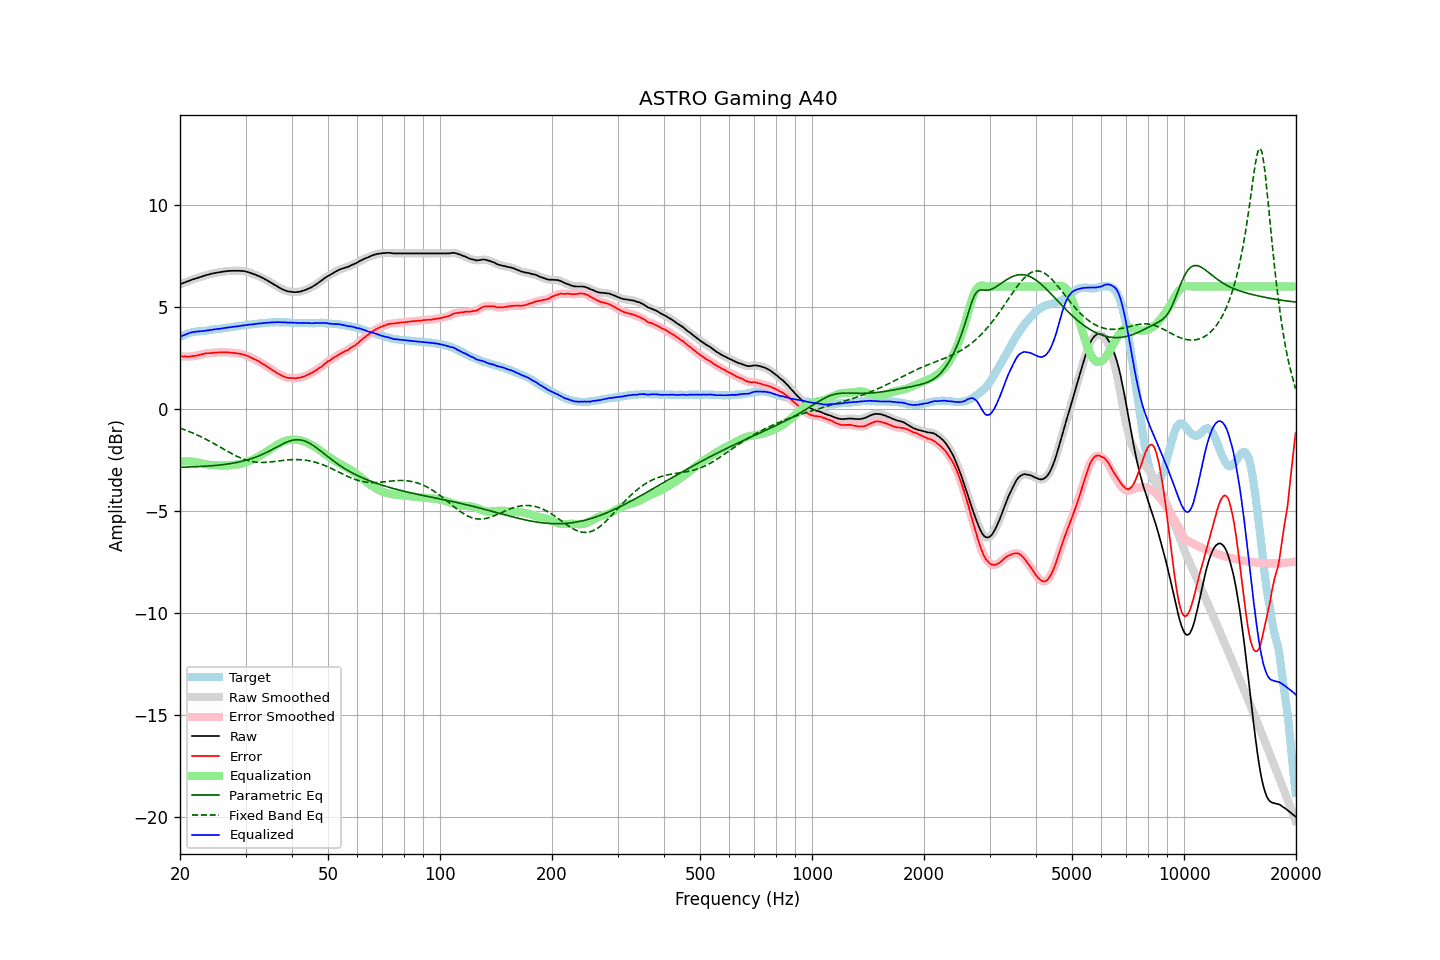

The file beside this chart, header and first rows:
frequency, raw, error, smoothed, error_smoothed, equalization, parametric_eq, fixed_band_eq, equalized_raw, equalized_smoothed, target
20.00, 6.12, 2.59, 6.12, 2.59, -2.59, -2.86, -0.94, 3.53, 3.53, 3.53
20.20, 6.15, 2.58, 6.15, 2.58, -2.58, -2.86, -0.97, 3.57, 3.57, 3.57
20.40, 6.18, 2.57, 6.18, 2.57, -2.57, -2.86, -1.00, 3.60, 3.60, 3.61
20.61, 6.21, 2.58, 6.21, 2.57, -2.57, -2.86, -1.03, 3.64, 3.64, 3.63
20.81, 6.24, 2.57, 6.24, 2.57, -2.57, -2.85, -1.06, 3.67, 3.67, 3.67
21.02, 6.27, 2.56, 6.27, 2.57, -2.57, -2.85, -1.09, 3.70, 3.70, 3.71
21.23, 6.30, 2.57, 6.30, 2.57, -2.57, -2.85, -1.12, 3.72, 3.73, 3.73
21.44, 6.33, 2.58, 6.33, 2.58, -2.58, -2.84, -1.15, 3.75, 3.75, 3.75
21.66, 6.36, 2.59, 6.35, 2.59, -2.59, -2.84, -1.18, 3.77, 3.77, 3.77
21.87, 6.38, 2.60, 6.38, 2.60, -2.60, -2.84, -1.22, 3.78, 3.78, 3.78
22.09, 6.41, 2.61, 6.40, 2.61, -2.61, -2.84, -1.25, 3.79, 3.79, 3.80
22.31, 6.43, 2.62, 6.43, 2.63, -2.63, -2.83, -1.29, 3.80, 3.80, 3.81
22.54, 6.46, 2.65, 6.45, 2.65, -2.65, -2.83, -1.32, 3.81, 3.80, 3.80
22.76, 6.48, 2.66, 6.48, 2.67, -2.67, -2.82, -1.36, 3.81, 3.81, 3.81
22.99, 6.51, 2.69, 6.50, 2.69, -2.68, -2.82, -1.40, 3.82, 3.82, 3.81
23.22, 6.53, 2.70, 6.53, 2.71, -2.70, -2.81, -1.44, 3.83, 3.83, 3.82
23.45, 6.56, 2.72, 6.55, 2.72, -2.71, -2.81, -1.48, 3.84, 3.84, 3.83
23.69, 6.58, 2.73, 6.58, 2.73, -2.73, -2.80, -1.52, 3.85, 3.85, 3.84
23.92, 6.60, 2.73, 6.60, 2.73, -2.74, -2.80, -1.56, 3.86, 3.86, 3.86
24.16, 6.62, 2.73, 6.62, 2.74, -2.74, -2.79, -1.61, 3.87, 3.87, 3.88
24.40, 6.64, 2.75, 6.64, 2.75, -2.75, -2.79, -1.65, 3.89, 3.88, 3.89
24.65, 6.66, 2.77, 6.65, 2.76, -2.76, -2.78, -1.69, 3.90, 3.90, 3.89
24.89, 6.67, 2.76, 6.67, 2.76, -2.76, -2.77, -1.74, 3.91, 3.91, 3.91
25.14, 6.69, 2.77, 6.68, 2.77, -2.77, -2.76, -1.78, 3.92, 3.92, 3.92
25.39, 6.70, 2.77, 6.70, 2.77, -2.77, -2.76, -1.83, 3.93, 3.93, 3.93
25.65, 6.71, 2.77, 6.71, 2.77, -2.77, -2.75, -1.87, 3.93, 3.94, 3.94
25.91, 6.73, 2.78, 6.72, 2.78, -2.78, -2.74, -1.92, 3.95, 3.95, 3.95
26.16, 6.74, 2.78, 6.74, 2.78, -2.78, -2.73, -1.96, 3.96, 3.96, 3.96
26.43, 6.75, 2.78, 6.75, 2.78, -2.78, -2.72, -2.01, 3.97, 3.97, 3.97
26.69, 6.76, 2.77, 6.76, 2.78, -2.77, -2.71, -2.05, 3.98, 3.98, 3.98
26.96, 6.77, 2.77, 6.76, 2.77, -2.77, -2.70, -2.10, 4.00, 3.99, 3.99
27.23, 6.77, 2.76, 6.77, 2.76, -2.77, -2.69, -2.14, 4.00, 4.00, 4.00
27.50, 6.78, 2.75, 6.77, 2.76, -2.76, -2.67, -2.19, 4.02, 4.01, 4.02
27.77, 6.78, 2.75, 6.78, 2.75, -2.75, -2.66, -2.23, 4.02, 4.02, 4.02
28.05, 6.78, 2.74, 6.78, 2.74, -2.74, -2.65, -2.27, 4.03, 4.03, 4.04
28.33, 6.78, 2.74, 6.78, 2.73, -2.73, -2.63, -2.31, 4.04, 4.05, 4.04
28.62, 6.78, 2.72, 6.78, 2.72, -2.72, -2.61, -2.35, 4.06, 4.06, 4.06
28.90, 6.78, 2.71, 6.77, 2.71, -2.71, -2.60, -2.38, 4.07, 4.07, 4.07
29.19, 6.77, 2.69, 6.77, 2.69, -2.69, -2.58, -2.41, 4.08, 4.08, 4.08
29.48, 6.77, 2.67, 6.76, 2.67, -2.67, -2.56, -2.45, 4.10, 4.09, 4.10
29.78, 6.76, 2.65, 6.75, 2.65, -2.65, -2.54, -2.48, 4.11, 4.10, 4.10
30.08, 6.74, 2.62, 6.74, 2.62, -2.62, -2.52, -2.50, 4.11, 4.12, 4.11
30.38, 6.72, 2.59, 6.72, 2.60, -2.59, -2.50, -2.53, 4.12, 4.12, 4.12
30.68, 6.70, 2.57, 6.69, 2.56, -2.56, -2.47, -2.55, 4.13, 4.13, 4.13
30.99, 6.67, 2.53, 6.67, 2.53, -2.53, -2.45, -2.57, 4.14, 4.14, 4.14
31.30, 6.64, 2.49, 6.64, 2.49, -2.49, -2.42, -2.58, 4.14, 4.15, 4.15
31.61, 6.61, 2.44, 6.61, 2.45, -2.45, -2.40, -2.60, 4.15, 4.16, 4.17
31.93, 6.59, 2.42, 6.58, 2.41, -2.41, -2.37, -2.61, 4.17, 4.17, 4.16
32.24, 6.55, 2.37, 6.55, 2.37, -2.37, -2.34, -2.62, 4.18, 4.18, 4.17
32.57, 6.52, 2.33, 6.51, 2.33, -2.33, -2.31, -2.62, 4.19, 4.19, 4.18
32.89, 6.48, 2.28, 6.48, 2.28, -2.28, -2.27, -2.63, 4.19, 4.19, 4.20
33.22, 6.44, 2.24, 6.44, 2.23, -2.23, -2.24, -2.63, 4.20, 4.20, 4.20
33.55, 6.40, 2.18, 6.40, 2.18, -2.19, -2.20, -2.63, 4.21, 4.21, 4.22
33.89, 6.36, 2.14, 6.36, 2.14, -2.14, -2.17, -2.62, 4.22, 4.22, 4.21
34.23, 6.32, 2.08, 6.31, 2.09, -2.09, -2.13, -2.62, 4.23, 4.23, 4.23
34.57, 6.27, 2.04, 6.27, 2.03, -2.03, -2.09, -2.61, 4.23, 4.23, 4.23
34.92, 6.22, 1.98, 6.22, 1.98, -1.98, -2.05, -2.60, 4.24, 4.24, 4.24
35.27, 6.18, 1.93, 6.17, 1.93, -1.93, -2.01, -2.60, 4.25, 4.24, 4.25
35.62, 6.13, 1.88, 6.13, 1.88, -1.88, -1.96, -2.59, 4.25, 4.25, 4.24
35.97, 6.08, 1.83, 6.08, 1.83, -1.83, -1.92, -2.58, 4.25, 4.25, 4.24
... 635 more rows
